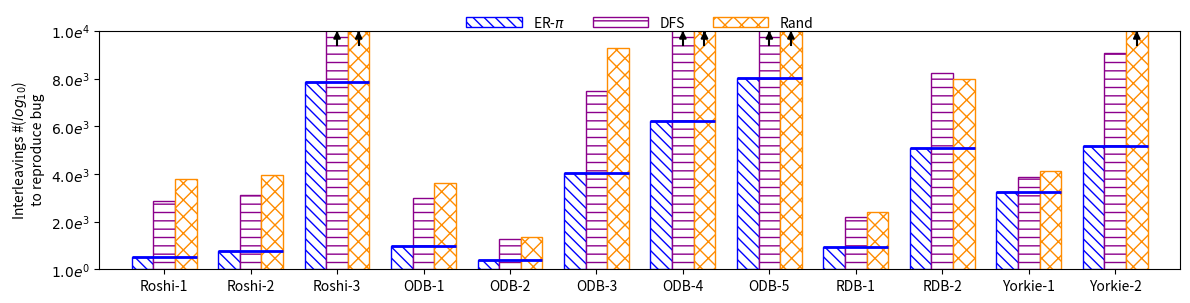

This chart was generated by the following Python code:
import matplotlib.pyplot as plt
import seaborn as sns
import numpy as np
from matplotlib.ticker import FuncFormatter

# Data
path_labels = ['Roshi-1', 'Roshi-2', 'Roshi-3', 'ODB-1', 'ODB-2', 'ODB-3', 'ODB-4', 'ODB-5', 'RDB-1', 'RDB-2', 'Yorkie-1', 'Yorkie-2']

tool = [504, 778, 7864, 977, 379, 4056, 6204, 8034, 952, 5067, 3231, 5173]
dfs = [2869, 3124, 18934, 3001, 1272, 7493, 14265, 19963, 2177, 8231, 3877, 9063]
rand = [3788, 3946, 26987, 3638, 1355, 9258, 14977, 24658, 2386, 7965, 4126, 12568]

# Set up positions for bars on X-axis
bar_width = 0.25
index = np.arange(len(path_labels)) * 1

# Set different colors for pattern lines
colors = sns.color_palette("husl", n_colors=3)

# Create a bar chart with different colored pattern lines
fig, ax = plt.subplots()

bars1 = ax.bar(index - bar_width, tool, width=bar_width, edgecolor='blue', label='ER-$\pi$', color='w', hatch='\\\\\\', linewidth=1)
bars2 = ax.bar(index, dfs, width=bar_width, edgecolor='darkmagenta', label='DFS', color='w', hatch='--', linewidth=1)
bars3 = ax.bar(index + bar_width, rand, width=bar_width, edgecolor='darkorange', label='Rand', color='w', hatch='xx', linewidth=1)

# Customize the chart appearance
# ax.set_xlabel('Path', fontsize=18)
ax.set_ylabel('Interleavings #($log_{10}$)\n to reproduce bug', fontsize=10)
ax.set_xticks(index)
ax.set_xticklabels(path_labels, fontsize=10)

# Set x-axis limits to reduce extra space
ax.set_xlim(index[0] - bar_width * 3, index[-1] + bar_width * 3)

# Set the size of the figure to 8.33 × 5.15 inches
fig.set_size_inches(12, 3)

# Function to format the Y-axis labels as 1e^something
def scientific_format(y, pos):
    if y == 0:
        return r'$e^0$'
    exponent = int(np.log10(y))
    coefficient = y / 10**exponent
    # print(coefficient)
    return fr'${coefficient:.1f}e^{{{exponent}}}$'


# Set Y-axis limits to 10 and 10000
ax.set_ylim(10, 10000)

# Existing equal-spaced ticks
yticks = np.arange(2000, 12000, 2000)

# Add e^0, e^1, e^2 ticks (1, 10, 100)
yticks = np.concatenate(([1], yticks))

# Set the ticks
ax.set_yticks(yticks)

# Set the formatter for the Y-axis
ax.yaxis.set_major_formatter(FuncFormatter(scientific_format))

# Adjust the layout to prevent overlap
plt.tight_layout()

# Add a legend
# ax.legend(fontsize=16)
ax.legend(fontsize=10, loc='upper center', bbox_to_anchor=(0.5, 1.12), 
          fancybox=True, ncol=3, handlelength=4, framealpha=0.0, edgecolor='none')

# Draw horizontal lines for each "Tool" bar
for i, x in enumerate(index + bar_width):
    ax.hlines(tool[i], x - 2.5* bar_width, x + 0.5*bar_width, color='blue', linestyle='-', linewidth=2)

# Check if values exceed the y-axis limit and draw upward arrows
for bar_group, data, label in zip([bars1, bars2, bars3], [tool, dfs, rand], ['tool', 'dfs', 'rand']):
    for i, rect in enumerate(bar_group):
        height = data[i]
        if height > 10000:
            # Add a line for the tail
            ax.plot([rect.get_x() + rect.get_width() / 2, rect.get_x() + rect.get_width() / 2], 
                    [9400, 10000], color='black', lw=1.5)  # Tail line
            
            # Add the arrowhead
            ax.annotate('',
                        xy=(rect.get_x() + rect.get_width() / 2, 10000),  # Arrowhead at 10000
                        xytext=(rect.get_x() + rect.get_width() / 2, 9800),  # Tail slightly below
                        arrowprops=dict(facecolor='black', arrowstyle='-|>', lw=1.5),
                        ha='center', va='center')

# Save the chart as a PDF
plt.savefig('Interleavings_Number.pdf', bbox_inches='tight')

# Show the plot
plt.show()